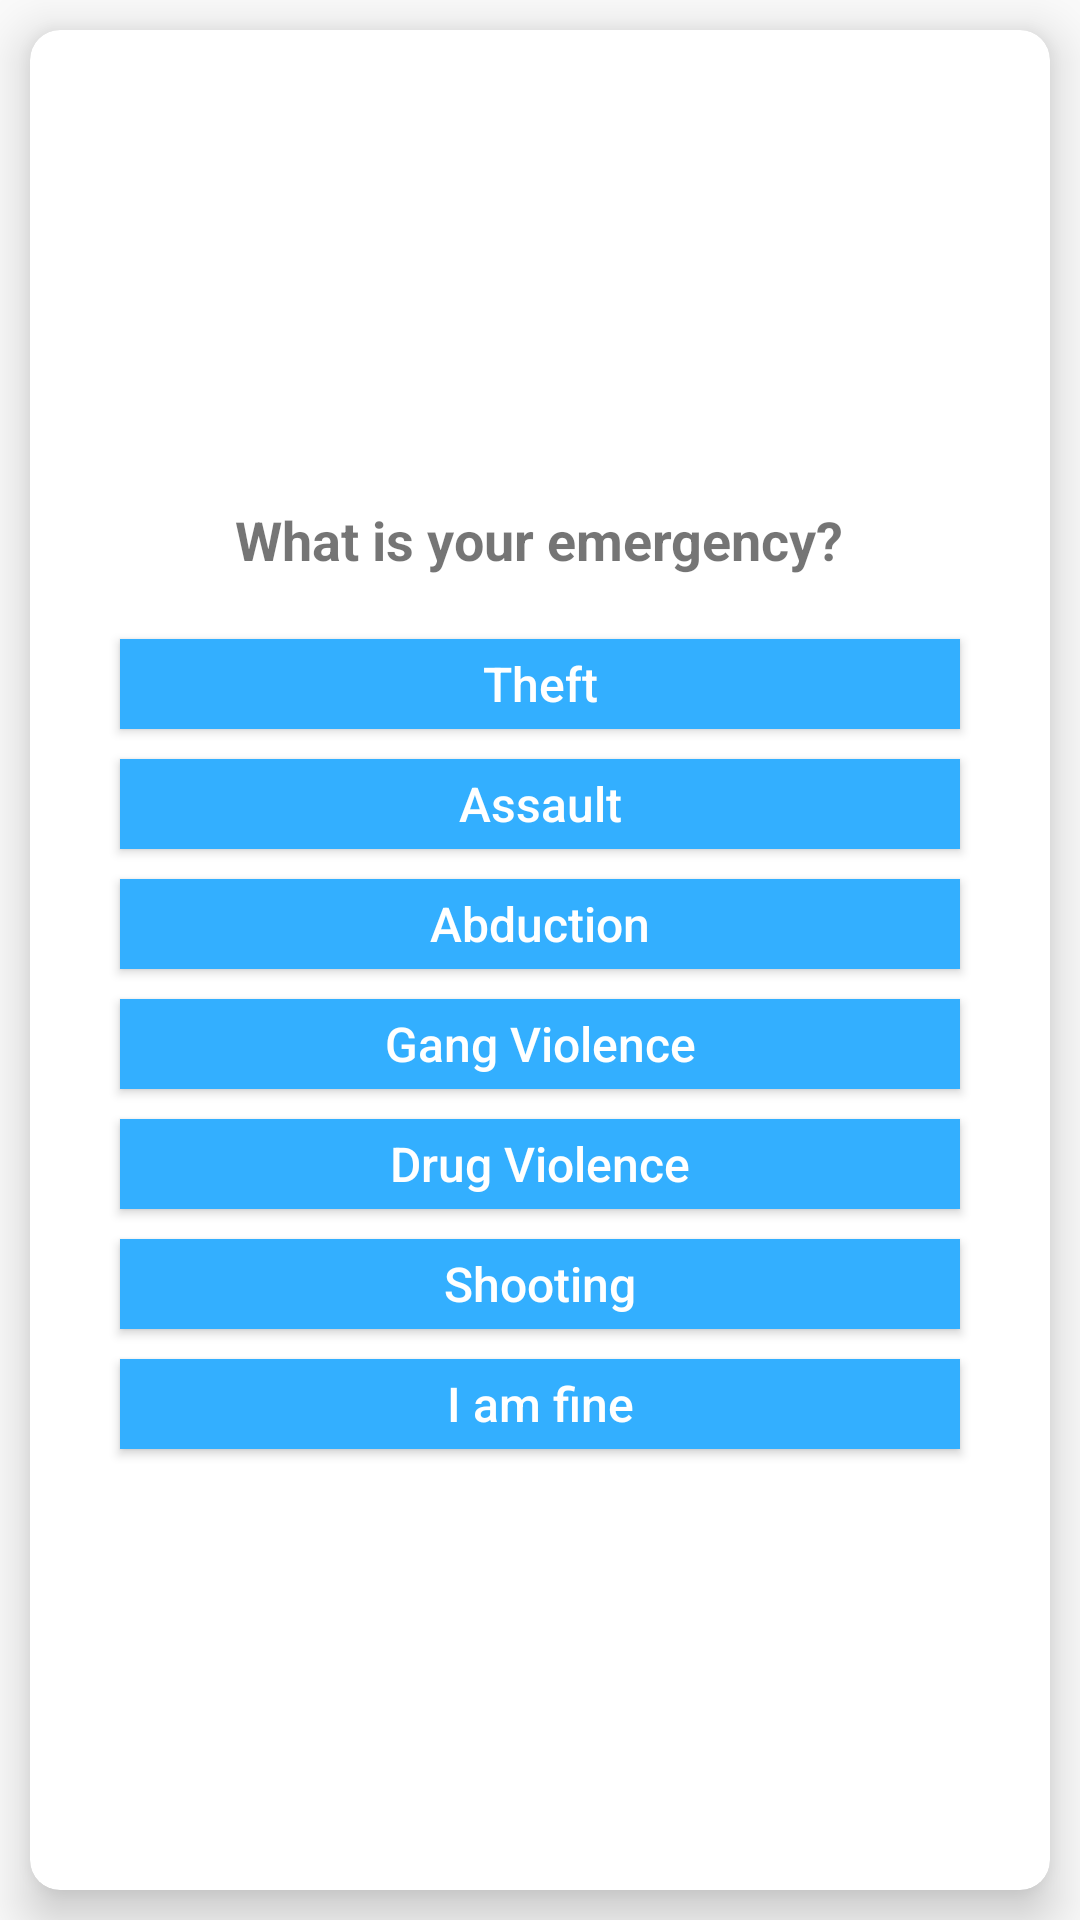

Produce the Android XML layout that renders to this screen, including the resource entries it uses.
<!-- AndroidManifest.xml: application theme Theme.BitWin -->
<!-- res/layout/police_selection_list.xml -->
<?xml version="1.0" encoding="utf-8"?>
<RelativeLayout xmlns:android="http://schemas.android.com/apk/res/android"
    android:layout_width="match_parent"
    android:layout_height="match_parent"
    android:id="@+id/police_layout"
    xmlns:app="http://schemas.android.com/apk/res-auto">

    <ImageView
        android:id="@+id/btn_close_fire"
        android:layout_width="wrap_content"
        android:layout_height="wrap_content"
        android:layout_alignParentEnd="true"
        android:visibility="gone"
        android:padding="5sp"
        android:src="@drawable/ic_baseline_close_24"/>

    <androidx.cardview.widget.CardView
        android:layout_width="match_parent"
        android:layout_height="match_parent"
        app:cardElevation="10sp"
        android:layout_margin="10sp"
        app:cardCornerRadius="10dp"
        android:layout_centerHorizontal="true"
        android:layout_centerVertical="true">
        <LinearLayout
            android:layout_width="match_parent"
            android:layout_height="match_parent"
            android:gravity="center_horizontal|center_vertical"
            >

            <RelativeLayout
                android:layout_width="0dp"
                android:layout_height="wrap_content"
                android:layout_weight="10"
                >

                <TextView
                    android:id="@+id/emText"
                    android:layout_width="wrap_content"
                    android:layout_height="wrap_content"
                    android:text="What is your emergency?"
                    android:textSize="18sp"
                    android:layout_centerHorizontal="true"
                    android:layout_marginVertical="@dimen/fab_margin"
                    android:textStyle="bold"
                    android:textColor="@color/quantum_googred500"/>


                <Button
                    android:id="@+id/btn_theft"
                    android:text="Theft"
                    android:textAllCaps="false"
                    android:textSize="16sp"
                    android:textColor="@color/white"
                    android:layout_width="match_parent"
                    android:layout_height="30sp"
                    android:elevation="10sp"
                    android:layout_below="@+id/emText"
                    android:layout_marginLeft="30sp"
                    android:layout_marginRight="30sp"
                    android:layout_marginVertical="5sp"
                    android:background="@color/blue_200"/>

                <Button
                    android:id="@+id/btn_assault"
                    android:layout_width="match_parent"
                    android:layout_height="30sp"
                    android:layout_below="@+id/btn_theft"
                    android:text="Assault"
                    android:textAllCaps="false"
                    android:textSize="16sp"
                    android:textColor="@color/white"
                    android:elevation="10sp"
                    android:layout_marginLeft="30sp"
                    android:layout_marginRight="30sp"
                    android:layout_marginVertical="5sp"
                    android:background="@color/blue_200"/>

                <Button
                    android:id="@+id/btn_abduction"
                    android:layout_width="match_parent"
                    android:layout_height="30sp"
                    android:layout_below="@+id/btn_assault"
                    android:text="Abduction"
                    android:textAllCaps="false"
                    android:textSize="16sp"
                    android:textColor="@color/white"
                    android:elevation="10sp"
                    android:layout_marginLeft="30sp"
                    android:layout_marginRight="30sp"
                    android:layout_marginVertical="5sp"
                    android:background="@color/blue_200"/>

                <Button
                    android:id="@+id/btn_gang"
                    android:layout_width="match_parent"
                    android:layout_height="30sp"
                    android:layout_below="@+id/btn_abduction"
                    android:text="Gang Violence"
                    android:textAllCaps="false"
                    android:textSize="16sp"
                    android:textColor="@color/white"
                    android:elevation="10sp"
                    android:layout_marginLeft="30sp"
                    android:layout_marginRight="30sp"
                    android:layout_marginVertical="5sp"
                    android:background="@color/blue_200"/>

                <Button
                    android:id="@+id/btn_drug"
                    android:layout_width="match_parent"
                    android:layout_height="30sp"
                    android:layout_below="@+id/btn_gang"
                    android:text="Drug Violence"
                    android:textAllCaps="false"
                    android:textSize="16sp"
                    android:textColor="@color/white"
                    android:elevation="10sp"
                    android:layout_marginLeft="30sp"
                    android:layout_marginRight="30sp"
                    android:layout_marginVertical="5sp"
                    android:background="@color/blue_200"/>

                <Button
                    android:id="@+id/btn_shooting"
                    android:layout_width="match_parent"
                    android:layout_height="30sp"
                    android:layout_below="@+id/btn_drug"
                    android:text="Shooting"
                    android:textAllCaps="false"
                    android:textSize="16sp"
                    android:textColor="@color/white"
                    android:elevation="10sp"
                    android:layout_marginLeft="30sp"
                    android:layout_marginRight="30sp"
                    android:layout_marginVertical="5sp"
                    android:background="@color/blue_200"/>


                <Button
                    android:id="@+id/btn_fine_police"
                    android:layout_width="match_parent"
                    android:layout_height="30sp"
                    android:layout_below="@+id/btn_shooting"
                    android:text="I am fine"
                    android:textAllCaps="false"
                    android:textSize="16sp"
                    android:textColor="@color/white"
                    android:elevation="10sp"
                    android:layout_marginLeft="30sp"
                    android:layout_marginRight="30sp"
                    android:layout_marginVertical="5sp"
                    android:background="@color/blue_200"/>

            </RelativeLayout>

        </LinearLayout>


    </androidx.cardview.widget.CardView>


</RelativeLayout>
<!-- resources referenced by this layout -->
<resources>
  <color name="blue_200">#33AFFF</color>
  <color name="white">#FFFFFFFF</color>
  <dimen name="fab_margin">16sp</dimen>
  <!-- drawable ic_baseline_close_24 (drawable) -->
  <vector android:height="24dp" android:tint="#D60101"
      android:viewportHeight="24" android:viewportWidth="24"
      android:width="24dp" xmlns:android="http://schemas.android.com/apk/res/android">
      <path android:fillColor="@android:color/white" android:pathData="M19,6.41L17.59,5 12,10.59 6.41,5 5,6.41 10.59,12 5,17.59 6.41,19 12,13.41 17.59,19 19,17.59 13.41,12z"/>
  </vector>
  <style name="Theme.BitWin" parent="Theme.AppCompat.Light.DarkActionBar">
          
          <item name="colorPrimary">@color/blue_500</item>
          <item name="colorPrimaryDark">@color/blue_700</item>
          <item name="colorAccent">@color/blue_200</item>
          
      </style>
  <color name="blue_500">#336EFF</color>
  <color name="blue_700">#0C00BF</color>
</resources>
